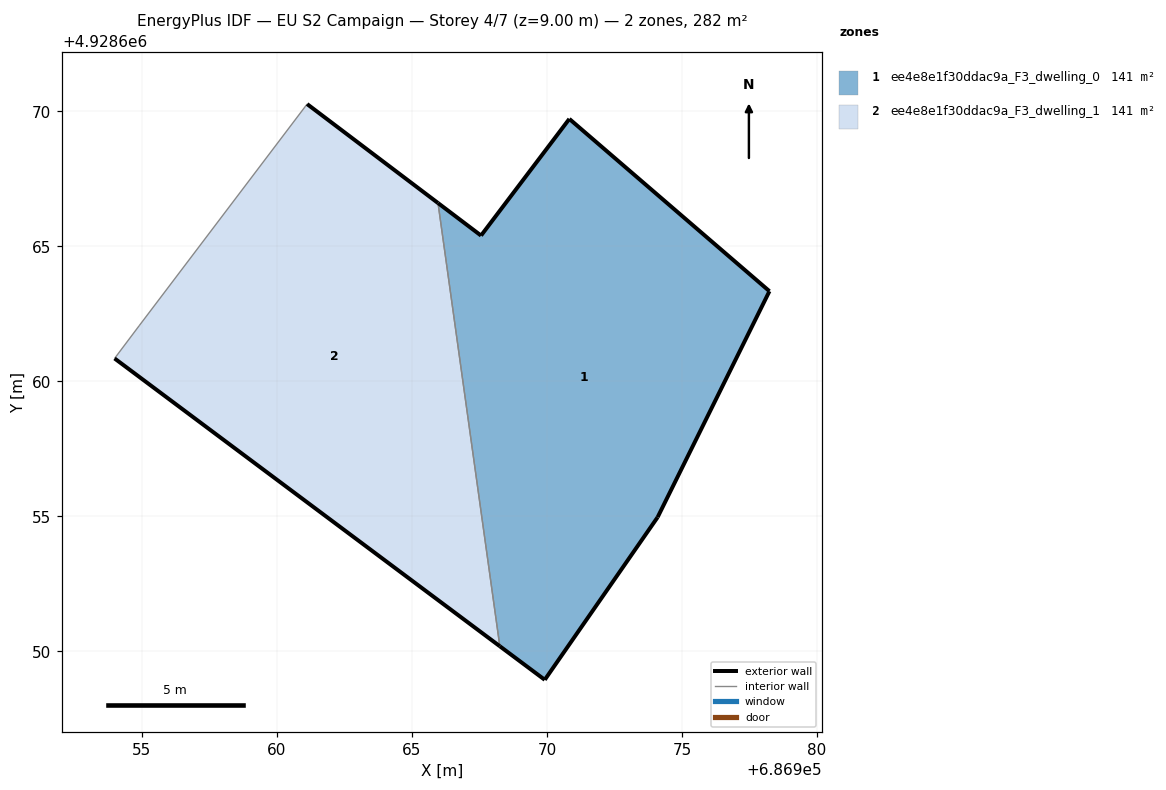
=== STOREY PLAN SPEC (per zone: floor XY polygon, exterior-wall plan segments, windows/doors) ===
zone 1: ee4e8e1f30ddac9a_F3_dwelling_0  (140.8 m²)
  floor: (686974.09, 4928654.97) (686978.24, 4928663.34) (686970.83, 4928669.72) (686967.56, 4928665.40) (686965.96, 4928666.60) (686968.25, 4928650.19) (686969.92, 4928648.95)
  exterior wall: (686974.09, 4928654.97) – (686969.92, 4928648.95)  [7.3 m]
  exterior wall: (686969.92, 4928648.95) – (686968.25, 4928650.19)  [2.1 m]
  exterior wall: (686965.96, 4928666.60) – (686967.56, 4928665.40)  [2.0 m]
  exterior wall: (686967.56, 4928665.40) – (686970.83, 4928669.72)  [5.4 m]
  exterior wall: (686970.83, 4928669.72) – (686978.24, 4928663.34)  [9.8 m]
  exterior wall: (686978.24, 4928663.34) – (686974.09, 4928654.97)  [9.3 m]
  interior walls: 1
zone 2: ee4e8e1f30ddac9a_F3_dwelling_1  (140.8 m²)
  floor: (686968.25, 4928650.19) (686965.96, 4928666.60) (686961.12, 4928670.27) (686954.90, 4928662.06) (686953.99, 4928660.85)
  exterior wall: (686961.12, 4928670.27) – (686965.96, 4928666.60)  [6.1 m]
  exterior wall: (686968.25, 4928650.19) – (686953.99, 4928660.85)  [17.8 m]
  interior walls: 3

=== DERIVED (storey summary) ===
Building: EU S2 Campaign
Storey: 4 of 7  (floor level z = 9.00 m)
Storey gross floor area: 281.6 m²
Zones on this storey: 2
  - ee4e8e1f30ddac9a_F3_dwelling_0: floor 140.8 m²; exterior wall 35.9 m (107.8 m²); WWR 0.0%
  - ee4e8e1f30ddac9a_F3_dwelling_1: floor 140.8 m²; exterior wall 23.9 m (71.7 m²); WWR 0.0%
Zone adjacency (shared interzone walls):
  - ee4e8e1f30ddac9a_F3_dwelling_0 ↔ ee4e8e1f30ddac9a_F3_dwelling_1